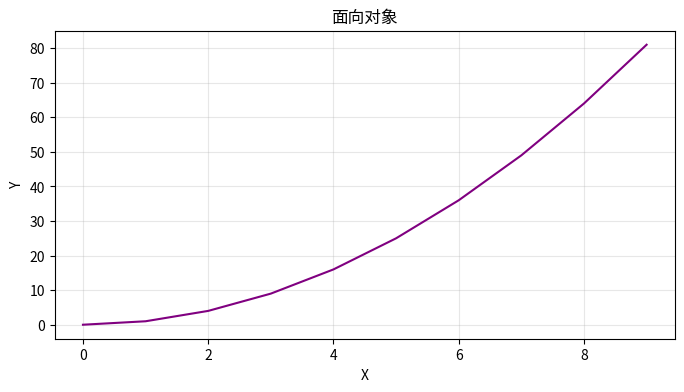

Here is the Python script that generated this plot:
import matplotlib.pyplot as plt
import numpy as np
# x=np.arange(10)
# y=x**2

# plt.rcParams['font.sans-serif']=['Microsoft Yahei']
# plt.rcParams['axes.unicode_minus']=False
###
# plt.plot(x,y,color='r',linestyle='--')
# plt.title('基础图',fontsize=12)
# plt.xlabel('x轴(0-9)',fontsize=10)
# plt.ylabel('y轴(x的立方)',fontsize=10)
# plt.show()
# x=np.arange(5)
# categories=['类别A','类别B','类别C','类别D','类别E']
# height=[12,25,18,30,22]
# plt.bar(x,height,width=0.6,color='skyblue',edgecolor='black')
# plt.xticks(x,categories)

# plt.title('柱形图',fontsize=20)
# plt.xlabel('类别',fontsize=10)
# plt.ylabel('数值',fontsize=10)
# plt.show()
###
x=np.arange(10)
y=x**2
fig=plt.figure(figsize=(8,4))
ax=fig.add_subplot(1,1,1)
ax.plot(x,y,color='purple',linestyle='-')
ax.set_title('面向对象')
ax.set_xlabel('X')
ax.set_ylabel('Y')
ax.grid(True,alpha=0.3)
plt.show()
